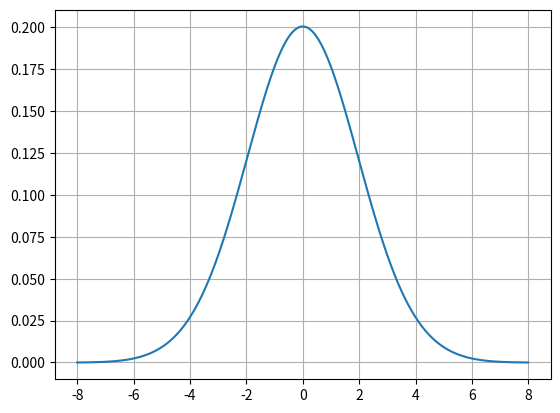

This figure's Python source:
from scipy import *
from cmath import *
import matplotlib 
import matplotlib.pyplot as plt
from numpy import *

#Création des objets et paramètres
t = 1.0  #énergie de saut
e0=0.0 #énergie de site
eps = 0.00001  #élement infinitésimal
L=50
psimoins = zeros((2*L+1, 2*L+1));  #tableau indicé de 0 à 2L compris
psiplus = zeros((2*L+1, 2*L+1));  #tableau indicé de 0 à 2L compris
listea = zeros(L+1);  #tableau indicé de 0 à L compris
listeb = zeros(L+1);  #tableau indicé de 0 à L compris

#Initialisation
psimoins[L][L] = 1.0;  #psi 0
psiplus[L][L] = 0.0;
a = 0.0;  #a0
b = 0.0;  #b1
listea[0] = a; #rentre le a0 dans la liste
listeb[0] = b; #rentre le b0 dans la liste


########################################

#Calculs des coefs
for n in range(1,L):#parcours les nombres de 1 à L-1 compris
        aplus=0  #remet à zero la variable locale
        for i in range(L-n,L+n+1) :#application du Hamiltonien
            for j in range(L-n,L+n+1) :#application du Hamiltonien
                a=a+t*psimoins[i][j] *(psimoins[i-1][j] + psimoins[i+1][j] + psimoins[i][j-1]+psimoins[i][j+1])
        bplus = 0
        for i in range(L-n,L+n+1) :#application du Hamiltonien à psi_n
            for j in range(L-n,L+n+1):
                bplus = bplus + (t*(psimoins[i-1][j] + psimoins[i+1][j] + psimoins[i][j-1] + psimoins[i][j+1]))
        bplus = bplus **(1/2)
        
        for i in range(L-n,L+n+1) :  #parcours les nombres de L-n à L+n compris
            for j in range(L-n,L+n+1):
                psiplus[i][j] = (1/bplus)*(t*(psimoins[i-1][j] + psimoins[i+1][j] + psimoins[i][j-1] + psimoins[i][j+1]))
                
        temp = psiplus  #pour inverser psiplus et psimoins
        psiplus = psimoins  #pour inverser psiplus et psimoins
        psimoins = temp  #pour inverser psiplus et psimoins
        b = bplus
    
        listea[n] = a  #modifie la liste petit à petit
        listeb[n] = b

      
#Calculs des coefs infinis
ainf = 0.0
binf = 0.0        
for k in range(L-10,L):  #parcours les nombres de L-10 à L-1 compris
    ainf = ainf + listea[k]
    binf = binf + listeb[k]
ainf = ainf/10
binf = binf/10
listea[L] = ainf
listeb[L] = binf
print("a=",listea)
print("b=",listeb)


#Calcul de la densité sous forme de fonction        
def densite(E):
    G = (E - ainf -1j*sqrt(-(E - ainf)**2 + 4*binf**2))/(2*binf**2)  #calcul de Ginfini
    for i in range(L,0,-1): #parcours les nombres de L à 0 compris
        print("in densité i=",i,"b=",listeb[i])
        G = 1/(E - listea[i] - G*listeb[i]**2)  #calcul de la fraction continue
    nmu = abs((1/pi)*G.imag)  #calcul de la densite en prenant la valeur absolue
    return nmu

energy = arange(ainf - 2*binf,ainf + 2*binf, 0.01)  #découpe des valeurs d'énergie      
dos = densite(energy)       
plt.plot(energy,dos) 
plt.grid()
plt.show() # trace le graphique